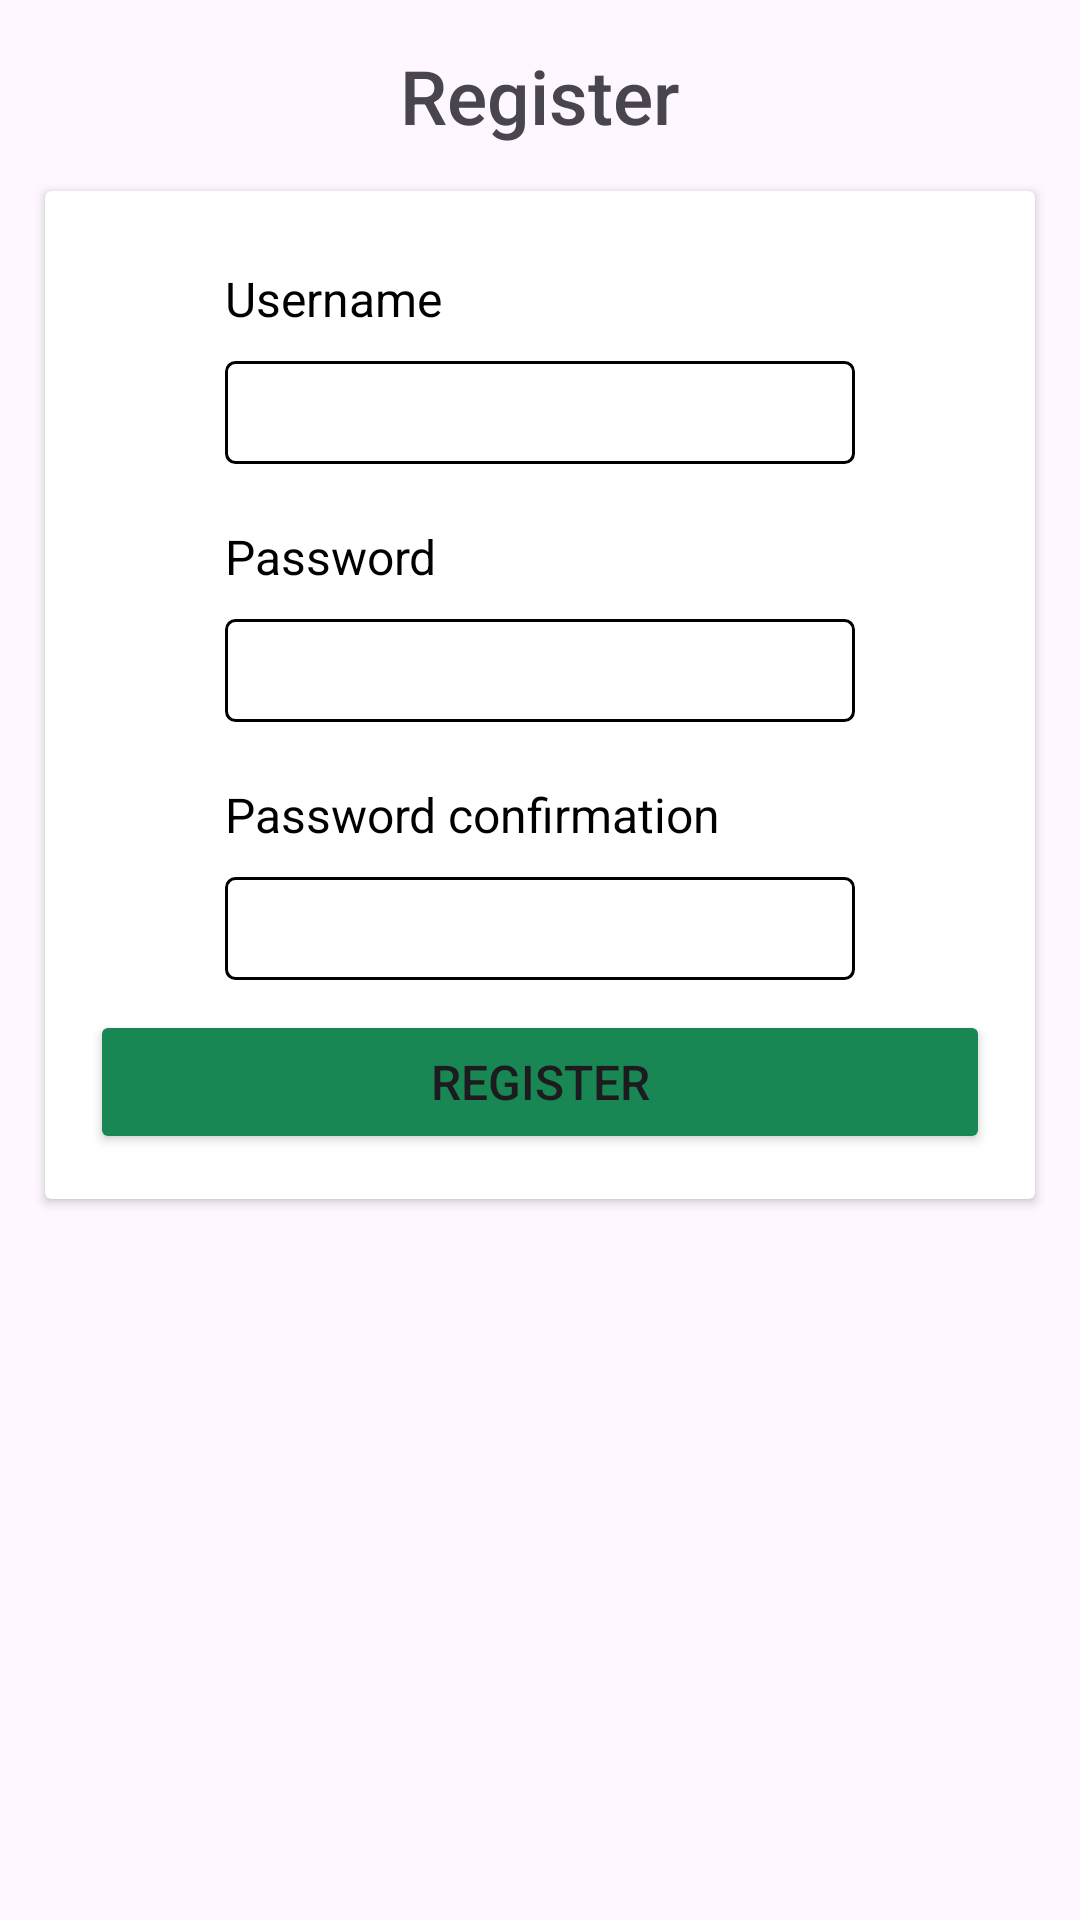

The Android layout XML behind this screen, and the referenced resources:
<!-- AndroidManifest.xml: application theme Theme.PostIt -->
<!-- res/layout/fragment_register.xml -->
<?xml version="1.0" encoding="utf-8"?>
<FrameLayout xmlns:android="http://schemas.android.com/apk/res/android"
    xmlns:tools="http://schemas.android.com/tools"
    android:layout_width="match_parent"
    android:layout_height="match_parent"
    xmlns:app="http://schemas.android.com/apk/res-auto"
    tools:context=".RegisterFragment">

    <LinearLayout
        android:layout_width="match_parent"
        android:layout_height="match_parent"
        android:backgroundTint="#FFFFFF"
        android:orientation="vertical">

        <TextView
            android:id="@+id/textView2"
            android:layout_width="match_parent"
            android:layout_height="wrap_content"
            android:layout_marginTop="15dp"
            android:layout_marginBottom="15dp"
            android:fontFamily="sans-serif-medium"
            android:gravity="center"
            android:text="Register"
            android:textSize="25sp" />

        <androidx.cardview.widget.CardView
            android:layout_width="match_parent"
            android:layout_height="wrap_content"
            android:layout_marginHorizontal="15dp">

            <LinearLayout
                android:layout_width="match_parent"
                android:layout_height="match_parent"
                android:orientation="vertical"
                android:paddingHorizontal="15dp"
                android:paddingVertical="15dp">

                <LinearLayout
                    android:layout_width="wrap_content"
                    android:layout_height="match_parent"
                    android:layout_gravity="center"
                    android:orientation="vertical">

                    <TextView
                        android:id="@+id/textView3"
                        android:layout_width="wrap_content"
                        android:layout_height="wrap_content"
                        android:layout_marginTop="10dp"
                        android:text="Username"
                        android:textColor="@color/black"
                        android:textSize="16sp" />

                    <EditText
                        android:id="@+id/etUsername"
                        android:layout_width="wrap_content"
                        android:layout_height="wrap_content"
                        android:layout_marginVertical="10dp"
                        android:background="@drawable/edit_outline"
                        android:ems="10"
                        android:inputType="text"
                        android:textSize="18sp" />

                    <TextView
                        android:id="@+id/textView4"
                        android:layout_width="wrap_content"
                        android:layout_height="wrap_content"
                        android:layout_marginTop="10dp"
                        android:text="Password"
                        android:textColor="@color/black"
                        android:textSize="16sp" />

                    <EditText
                        android:id="@+id/etPassword"
                        android:layout_width="wrap_content"
                        android:layout_height="wrap_content"
                        android:layout_marginVertical="10dp"
                        android:background="@drawable/edit_outline"
                        android:ems="10"
                        android:inputType="textPassword"
                        android:textSize="18sp" />
                    <TextView
                        android:id="@+id/textView5"
                        android:layout_width="wrap_content"
                        android:layout_height="wrap_content"
                        android:layout_marginTop="10dp"
                        android:text="Password confirmation"
                        android:textColor="@color/black"
                        android:textSize="16sp" />

                    <EditText
                        android:id="@+id/etPasswordConfirm"
                        android:layout_width="wrap_content"
                        android:layout_height="wrap_content"
                        android:layout_marginVertical="10dp"
                        android:background="@drawable/edit_outline"
                        android:ems="10"
                        android:inputType="textPassword"
                        android:textSize="18sp" />
                </LinearLayout>

                <Button
                    android:id="@+id/btnRegister"
                    android:layout_width="match_parent"
                    android:layout_height="wrap_content"
                    android:backgroundTint="@color/green"
                    android:text="Register"
                    android:textSize="16sp"
                    app:cornerRadius="8dp" />
            </LinearLayout>
        </androidx.cardview.widget.CardView>
    </LinearLayout>
</FrameLayout>
<!-- resources referenced by this layout -->
<resources>
  <color name="black">#FF000000</color>
  <color name="green">#198754</color>
  <!-- drawable edit_outline (drawable) -->
  <?xml version="1.0" encoding="utf-8"?>
  <shape xmlns:android="http://schemas.android.com/apk/res/android" android:shape="rectangle">
  
      <stroke android:color="@color/black" android:width="1dp" />
      <corners android:radius="3dp" />
      <padding android:top="5dp" />
      <padding android:left="5dp" />
      <padding android:right="5dp" />
      <padding android:bottom="5dp" />
  
  </shape>
  <style name="Theme.PostIt" parent="Base.Theme.PostIt" />
  <style name="Base.Theme.PostIt" parent="Theme.Material3.DayNight.NoActionBar">
          
          
      </style>
</resources>
